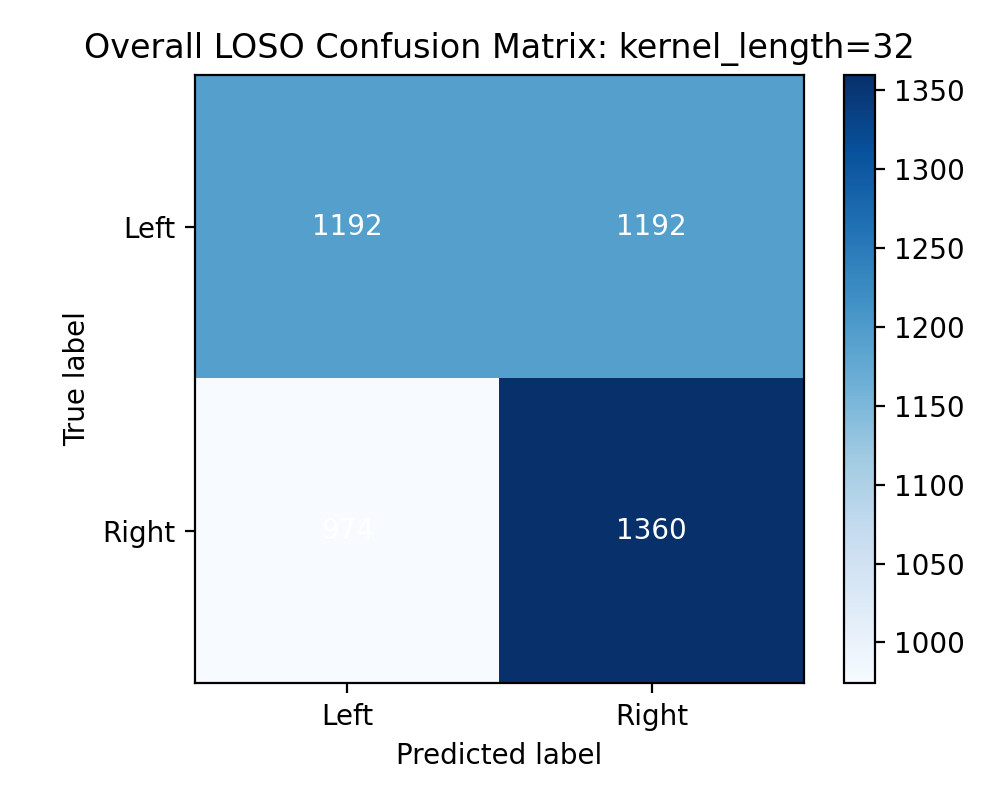

Values plotted in this chart, from the file beside it:
1192, 1192
974, 1360
